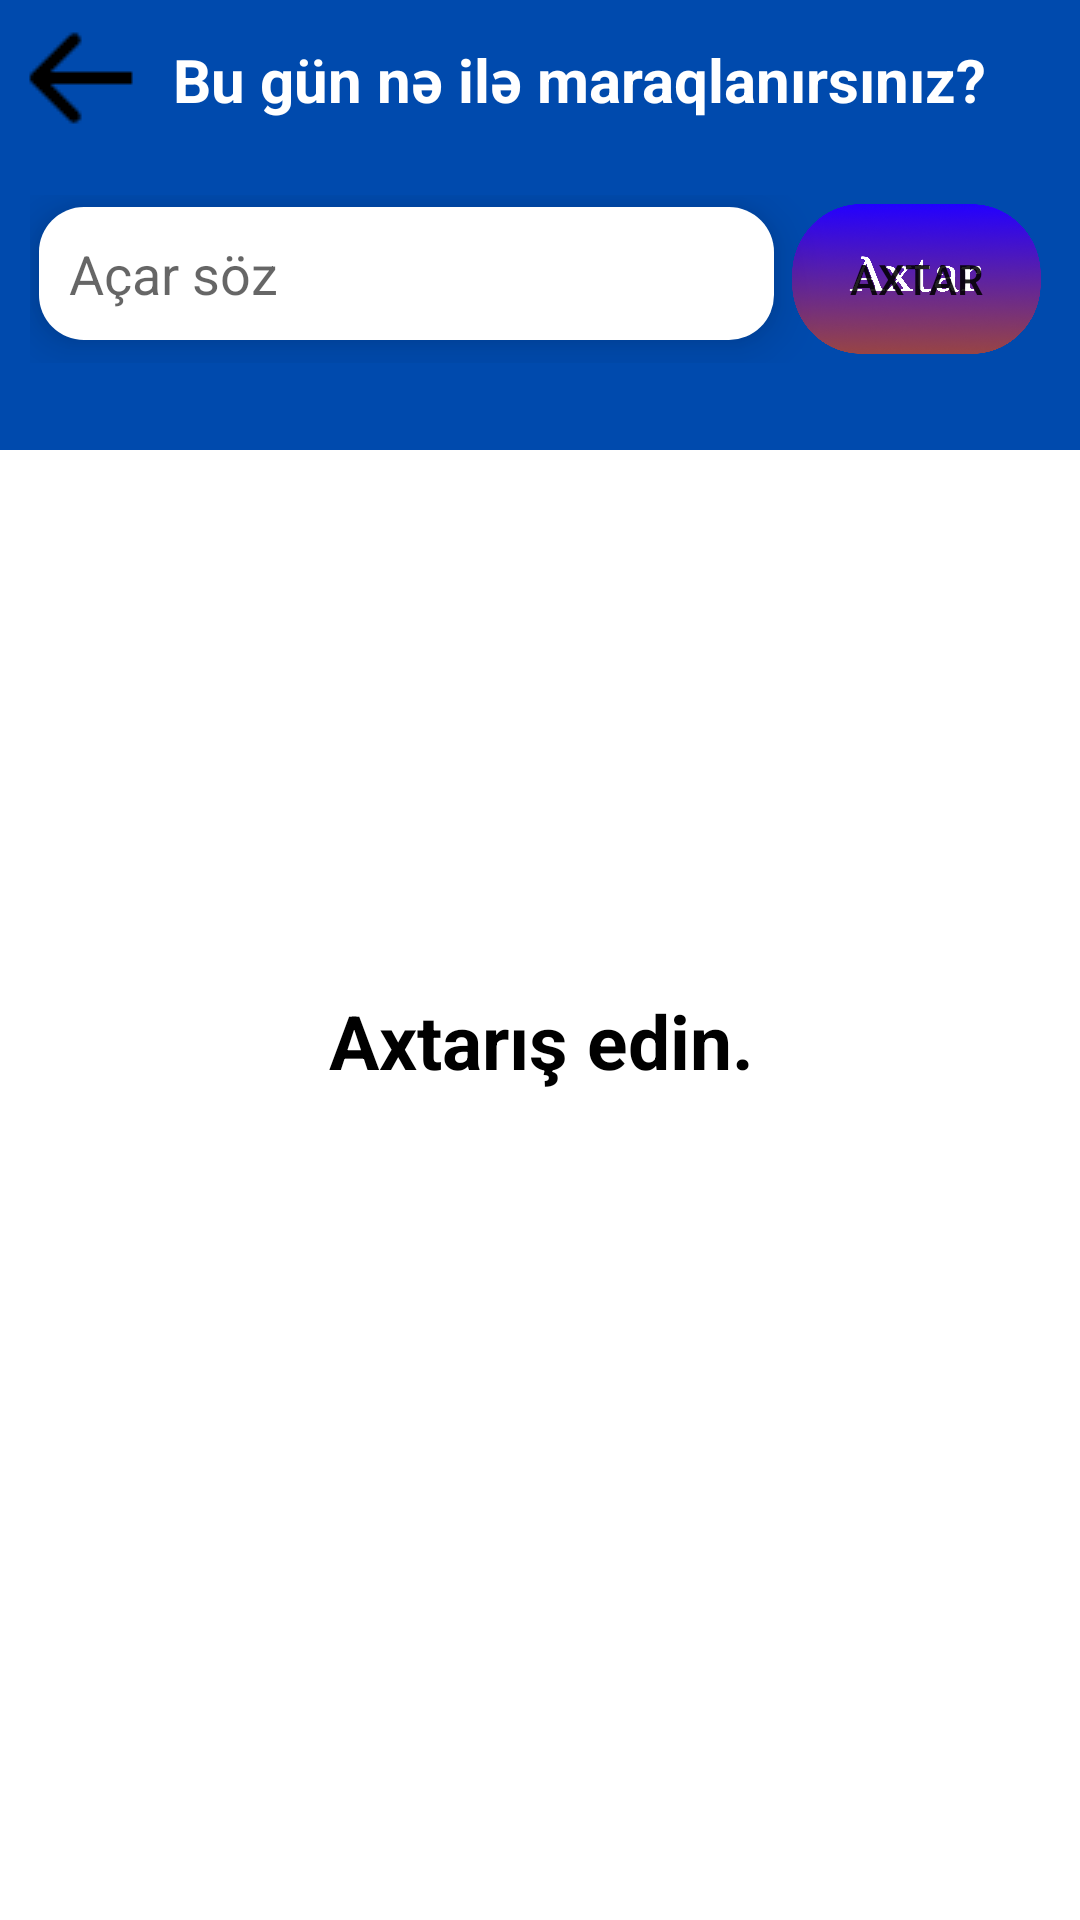

Layout XML and referenced resources for this Android screen:
<!-- AndroidManifest.xml: application theme Theme.MySocial -->
<!-- res/layout/fragment_search.xml -->
<?xml version="1.0" encoding="utf-8"?>
<androidx.constraintlayout.widget.ConstraintLayout
    xmlns:android="http://schemas.android.com/apk/res/android"
    xmlns:app="http://schemas.android.com/apk/res-auto"
    xmlns:tools="http://schemas.android.com/tools"
    android:layout_width="match_parent"
    android:layout_height="match_parent"
    tools:context=".fragment.SearchFragment">

    <androidx.constraintlayout.widget.ConstraintLayout
        android:id="@+id/constraintLayout13"
        android:layout_width="match_parent"
        android:layout_height="150dp"
        android:background="@drawable/bluesquare"
        app:layout_constraintEnd_toEndOf="parent"
        app:layout_constraintStart_toStartOf="parent"
        app:layout_constraintTop_toTopOf="parent">

        <LinearLayout
            android:id="@+id/linearLayout"
            android:layout_width="match_parent"
            android:layout_height="wrap_content"

            android:layout_marginTop="55dp"
            android:orientation="horizontal"

            android:padding="10dp"
            app:layout_constraintEnd_toEndOf="parent"
            app:layout_constraintStart_toStartOf="parent"
            app:layout_constraintTop_toTopOf="parent">


            <EditText
                android:id="@+id/editTextTextPersonName7"
                android:layout_width="match_parent"
                android:layout_height="wrap_content"
                android:layout_margin="3dp"
                android:layout_weight="1"
                android:background="@drawable/whitetext"
                android:elevation="10dp"
                android:ems="10"
                android:hint="Açar söz"
                android:inputType="textPersonName"
                android:padding="10dp"
                android:textColor="@color/black" />

            <Button
                android:id="@+id/button6"
                android:layout_width="350dp"
                android:layout_height="50dp"
                android:layout_margin="3dp"
                android:layout_weight="3"
                android:background="@drawable/axtar"
                android:foreground="@drawable/axtar"
                android:text="Axtar" />
        </LinearLayout>

        <TextView
            android:id="@+id/goBackSearch"
            android:layout_width="wrap_content"
            android:layout_height="wrap_content"
            android:layout_marginStart="8dp"
            android:layout_marginTop="8dp"
            android:drawableStart="@drawable/goback"
            app:layout_constraintStart_toStartOf="parent"
            app:layout_constraintTop_toTopOf="parent" />

        <TextView
            android:id="@+id/textView21"
            android:layout_width="wrap_content"
            android:layout_height="wrap_content"
            android:layout_marginTop="13dp"
            android:text="Bu gün nə ilə maraqlanırsınız?"
            android:textColor="@color/white"
            android:textSize="20dp"
            android:textStyle="bold"
            app:layout_constraintEnd_toEndOf="parent"
            app:layout_constraintHorizontal_bias="0.236"
            app:layout_constraintStart_toEndOf="@+id/goBackSearch"
            app:layout_constraintTop_toTopOf="parent" />
    </androidx.constraintlayout.widget.ConstraintLayout>

    <androidx.recyclerview.widget.RecyclerView
        android:id="@+id/recyclerSearch"
        android:layout_width="match_parent"
        android:layout_height="0dp"
        android:layout_marginTop="1dp"
        app:layout_constraintBottom_toBottomOf="parent"
        app:layout_constraintEnd_toEndOf="parent"
        app:layout_constraintStart_toStartOf="parent"
        app:layout_constraintTop_toBottomOf="@+id/constraintLayout13" />

    <TextView
        android:id="@+id/textView22"
        android:layout_width="wrap_content"
        android:layout_height="wrap_content"
        android:layout_marginStart="152dp"
        android:layout_marginTop="180dp"
        android:layout_marginEnd="151dp"
        android:text="Axtarış edin."
        android:textStyle="bold"
        android:textColor="@color/black"
        android:textSize="25dp"

        app:layout_constraintEnd_toEndOf="parent"
        app:layout_constraintStart_toStartOf="parent"
        app:layout_constraintTop_toBottomOf="@+id/constraintLayout13" />


</androidx.constraintlayout.widget.ConstraintLayout>
<!-- resources referenced by this layout -->
<resources>
  <!-- drawable axtar: png bitmap (drawable, 788339 bytes) -->
  <!-- drawable bluesquare (drawable) -->
  <?xml version="1.0" encoding="utf-8"?>
  <selector xmlns:android="http://schemas.android.com/apk/res/android">
  <item>
      <shape android:shape="rectangle">
          <solid android:color="#004AAD"></solid>
      </shape>
  </item>
  </selector>
  <!-- drawable goback: png bitmap (drawable, 266 bytes) -->
  <!-- drawable whitetext (drawable) -->
  <?xml version="1.0" encoding="utf-8"?>
  <selector xmlns:android="http://schemas.android.com/apk/res/android">
      <item>
          <shape android:shape="rectangle">
              <corners android:radius="15dp"></corners>
              <solid android:color="@color/white"></solid>
          </shape>
      </item>
  </selector>
  <style name="Theme.MySocial" parent="Theme.MaterialComponents.DayNight.NoActionBar">
          
          <item name="colorPrimary">@color/purple_500</item>
          <item name="colorPrimaryVariant">@color/purple_700</item>
          <item name="colorOnPrimary">@color/white</item>
          
          <item name="colorSecondary">@color/teal_200</item>
          <item name="colorSecondaryVariant">@color/teal_700</item>
          <item name="colorOnSecondary">@color/black</item>
          
          <item name="android:statusBarColor">?attr/colorPrimaryVariant</item>
          
      </style>
  <!-- not gathered from this repository: default colours our renderer supplied (Android Studio template values) -->
  <color name="purple_500">#FF6200EE</color>
  <color name="purple_700">#FF3700B3</color>
  <color name="teal_200">#FF03DAC5</color>
  <color name="teal_700">#FF018786</color>
  <color name="black">#FF000000</color>
  <color name="white">#FFFFFFFF</color>
</resources>
